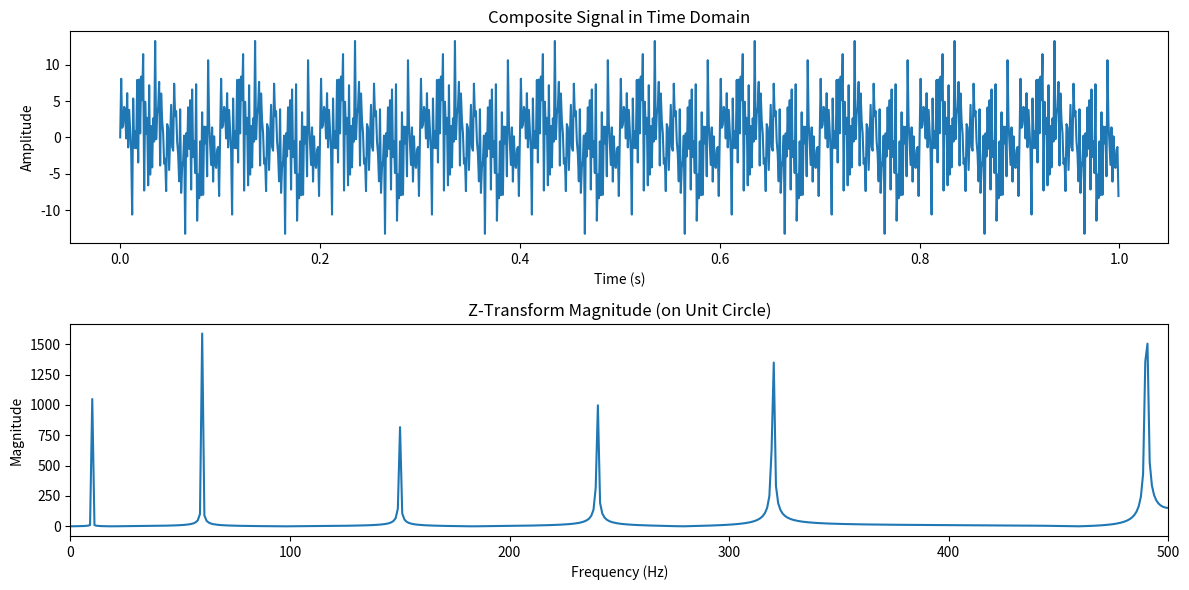

Write Python code to recreate this figure.
import numpy as np
import matplotlib.pyplot as plt

# Define sampling parameters
sampling_rate = 1000  # Hz
duration = 1  # seconds
t = np.linspace(0, duration, int(sampling_rate * duration), endpoint=False)

# Define multiple frequencies and corresponding amplitudes
frequencies = [10, 60, 150, 240, 320, 490]  # Frequencies of sine waves (Hz)
amplitudes = [2.1, 3.2, 1.7, 2.2, 3.2, 4.5]  # Corresponding amplitudes

# Generate the composite signal by summing sine waves with the given frequencies and amplitudes
signal = sum(amplitude * np.sin(2 * np.pi * frequency * t) for amplitude, frequency in zip(amplitudes, frequencies))

# Define Z-transform calculation on the unit circle (i.e., z = e^(j*omega))
N = len(signal)
omega = np.linspace(0, 2 * np.pi, N)  # Omega values from 0 to 2*pi (unit circle)

# Calculate the Z-transform (magnitude) on the unit circle
z_transform_magnitude = []
for w in omega:
    z = np.exp(1j * w)  # z = e^(j*omega)
    z_transform = sum(signal[n] * (z ** -n) for n in range(N))
    z_transform_magnitude.append(abs(z_transform))

# Plot the original composite signal in time domain
plt.figure(figsize=(12, 6))
plt.subplot(2, 1, 1)
plt.plot(t, signal)
plt.title("Composite Signal in Time Domain")
plt.xlabel("Time (s)")
plt.ylabel("Amplitude")

# Plot the magnitude of the Z-transform on the unit circle
plt.subplot(2, 1, 2)
plt.plot(omega * sampling_rate / (2 * np.pi), z_transform_magnitude)  # Convert omega to frequency in Hz
plt.title("Z-Transform Magnitude (on Unit Circle)")
plt.xlabel("Frequency (Hz)")
plt.ylabel("Magnitude")
plt.xlim(0, 500)  # Limit the x-axis up to half the sampling rate for clarity

plt.tight_layout()
plt.show()